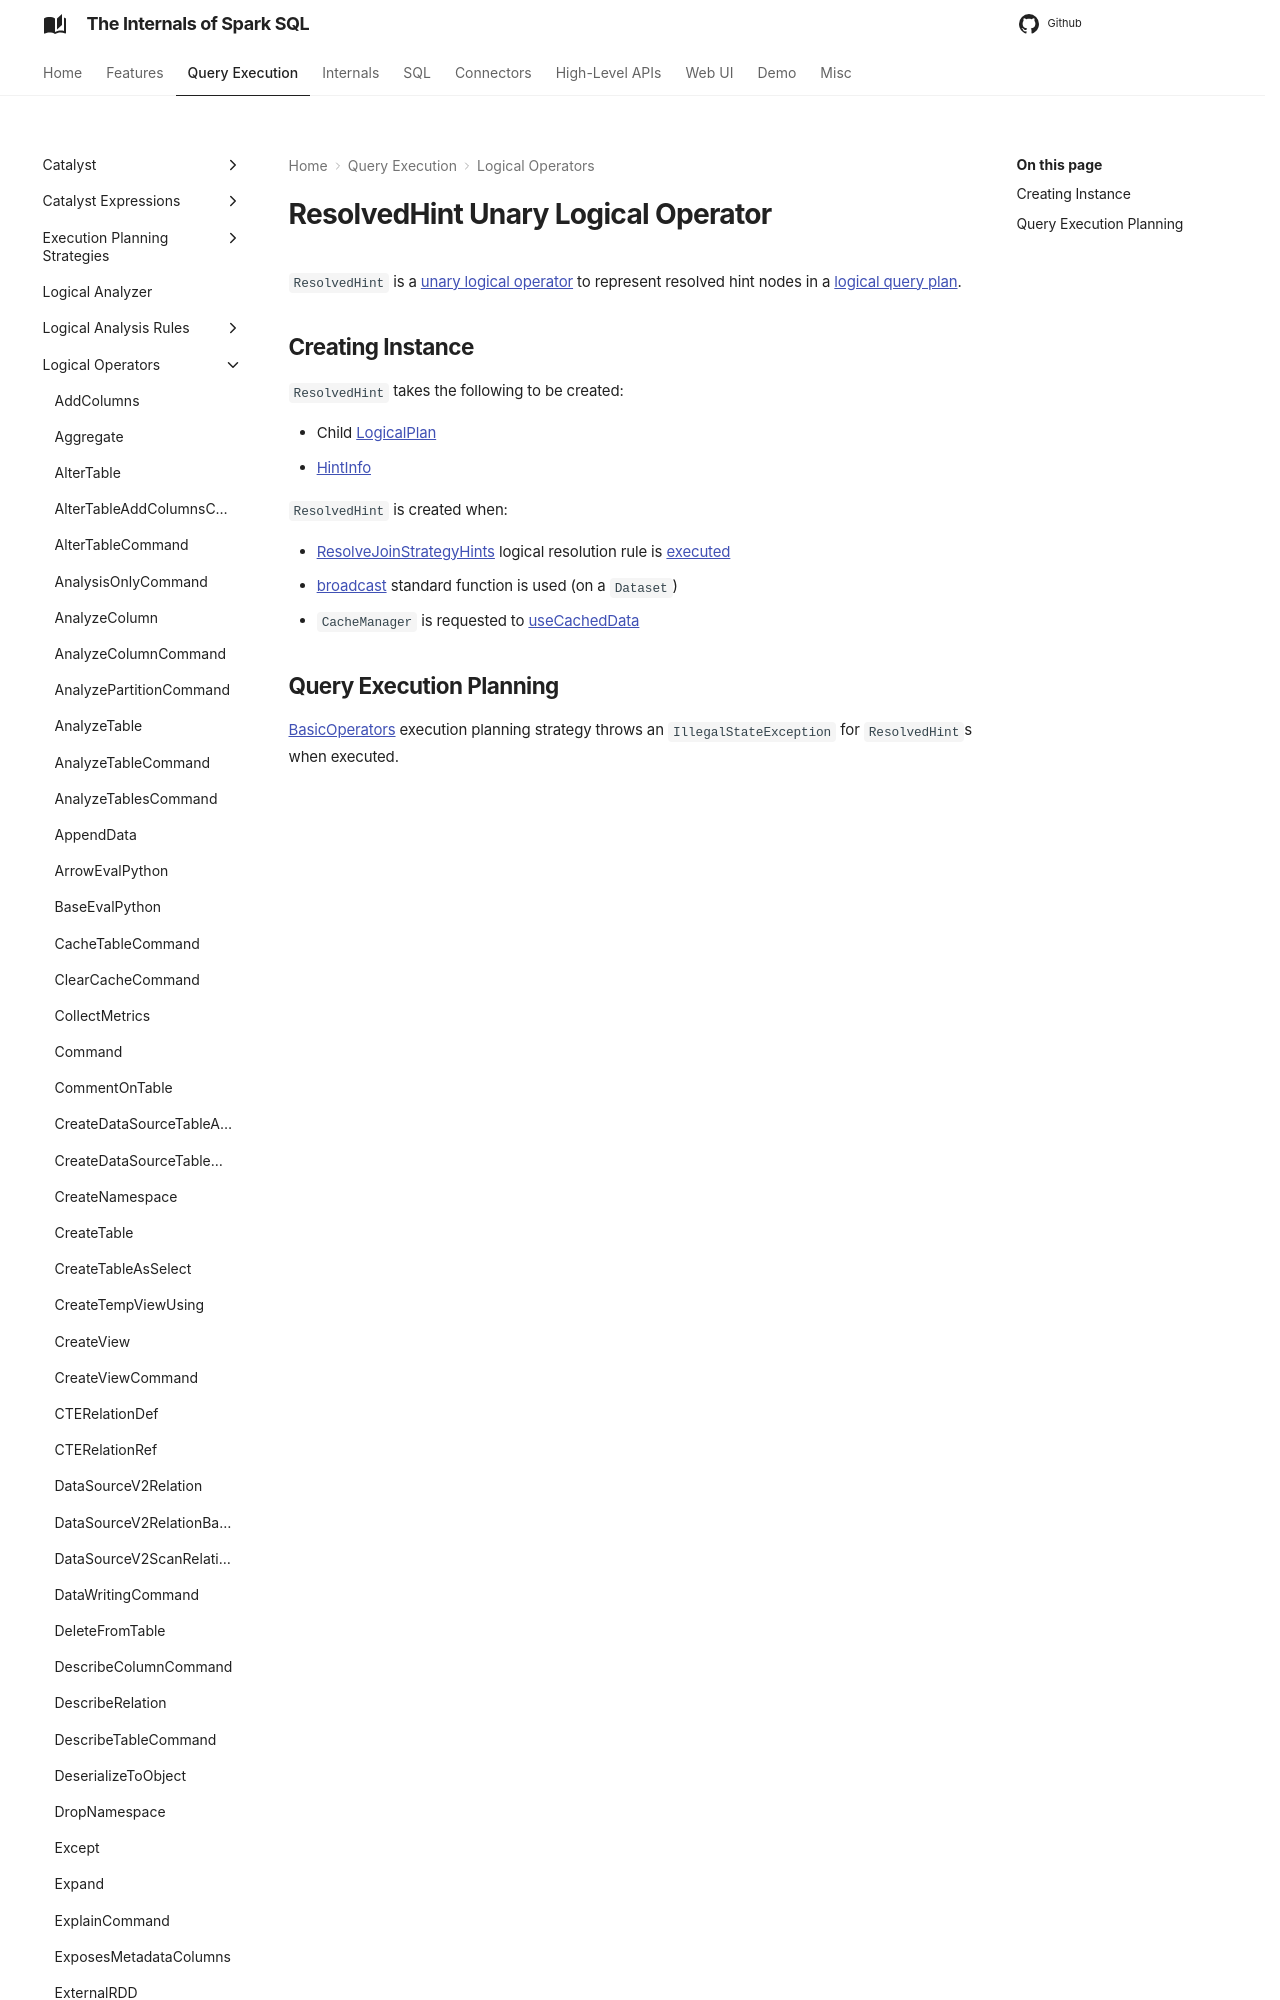

repository: japila-books/spark-sql-internals · page: logical-operators/ResolvedHint/index.html · generator: mkdocs

title: ResolvedHint

# ResolvedHint Unary Logical Operator

`ResolvedHint` is a link:spark-sql-LogicalPlan.adoc#UnaryNode[unary logical operator] that...FIXME

`ResolvedHint` is <<creating-instance, created>> when...FIXME
